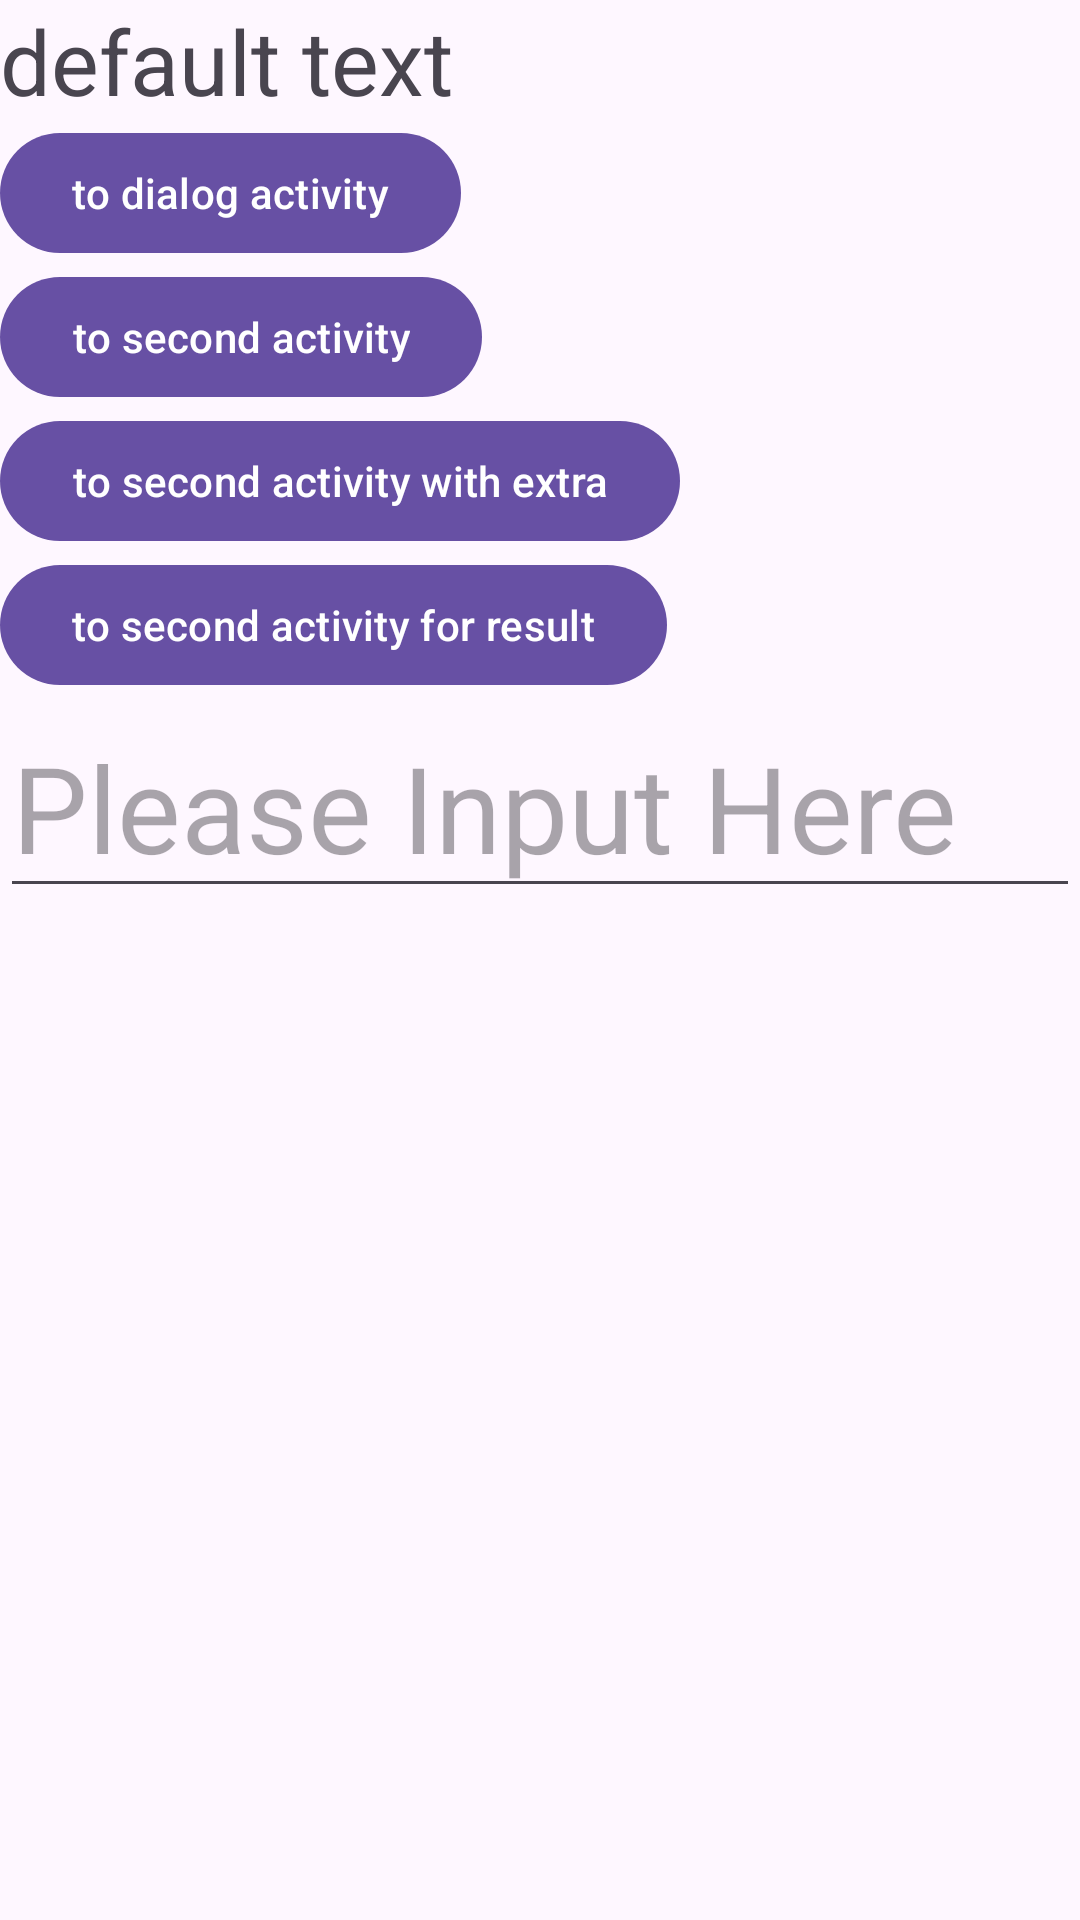

Layout XML and referenced resources for this Android screen:
<!-- AndroidManifest.xml: application theme Theme.Hayden -->
<!-- res/layout/activity_main.xml -->
<?xml version="1.0" encoding="utf-8"?>
<LinearLayout xmlns:android="http://schemas.android.com/apk/res/android"
    android:layout_width="match_parent"
    android:layout_height="match_parent"
    android:orientation="vertical">

    <TextView
        android:id="@+id/result_text_view"
        android:layout_width="wrap_content"
        android:layout_height="wrap_content"
        android:text="default text"
        android:textSize="30sp"/>


    <Button
        android:layout_width="wrap_content"
        android:layout_height="wrap_content"
        android:text="to dialog activity"
        android:id="@+id/to_dialog_activity_button"/>

    <Button
        android:layout_width="wrap_content"
        android:layout_height="wrap_content"
        android:text="to second activity"
        android:id="@+id/to_second_activity_button"/>

    <Button
        android:layout_width="wrap_content"
        android:layout_height="wrap_content"
        android:text="to second activity with extra"
        android:id="@+id/to_second_activity__with_extra_button"/>

    <Button
        android:layout_width="wrap_content"
        android:layout_height="wrap_content"
        android:text="to second activity for result"
        android:id="@+id/to_second_activity_for_result_button"/>

    <EditText
        android:id="@+id/input_edit_text"
        android:layout_width="match_parent"
        android:layout_height="wrap_content"
        android:hint="Please Input Here"
        android:textSize="40sp"/>


</LinearLayout>
<!-- resources referenced by this layout -->
<resources>
  <style name="Theme.Hayden" parent="Base.Theme.Hayden" />
  <style name="Base.Theme.Hayden" parent="Theme.Material3.DayNight.NoActionBar">
          
          
      </style>
</resources>
